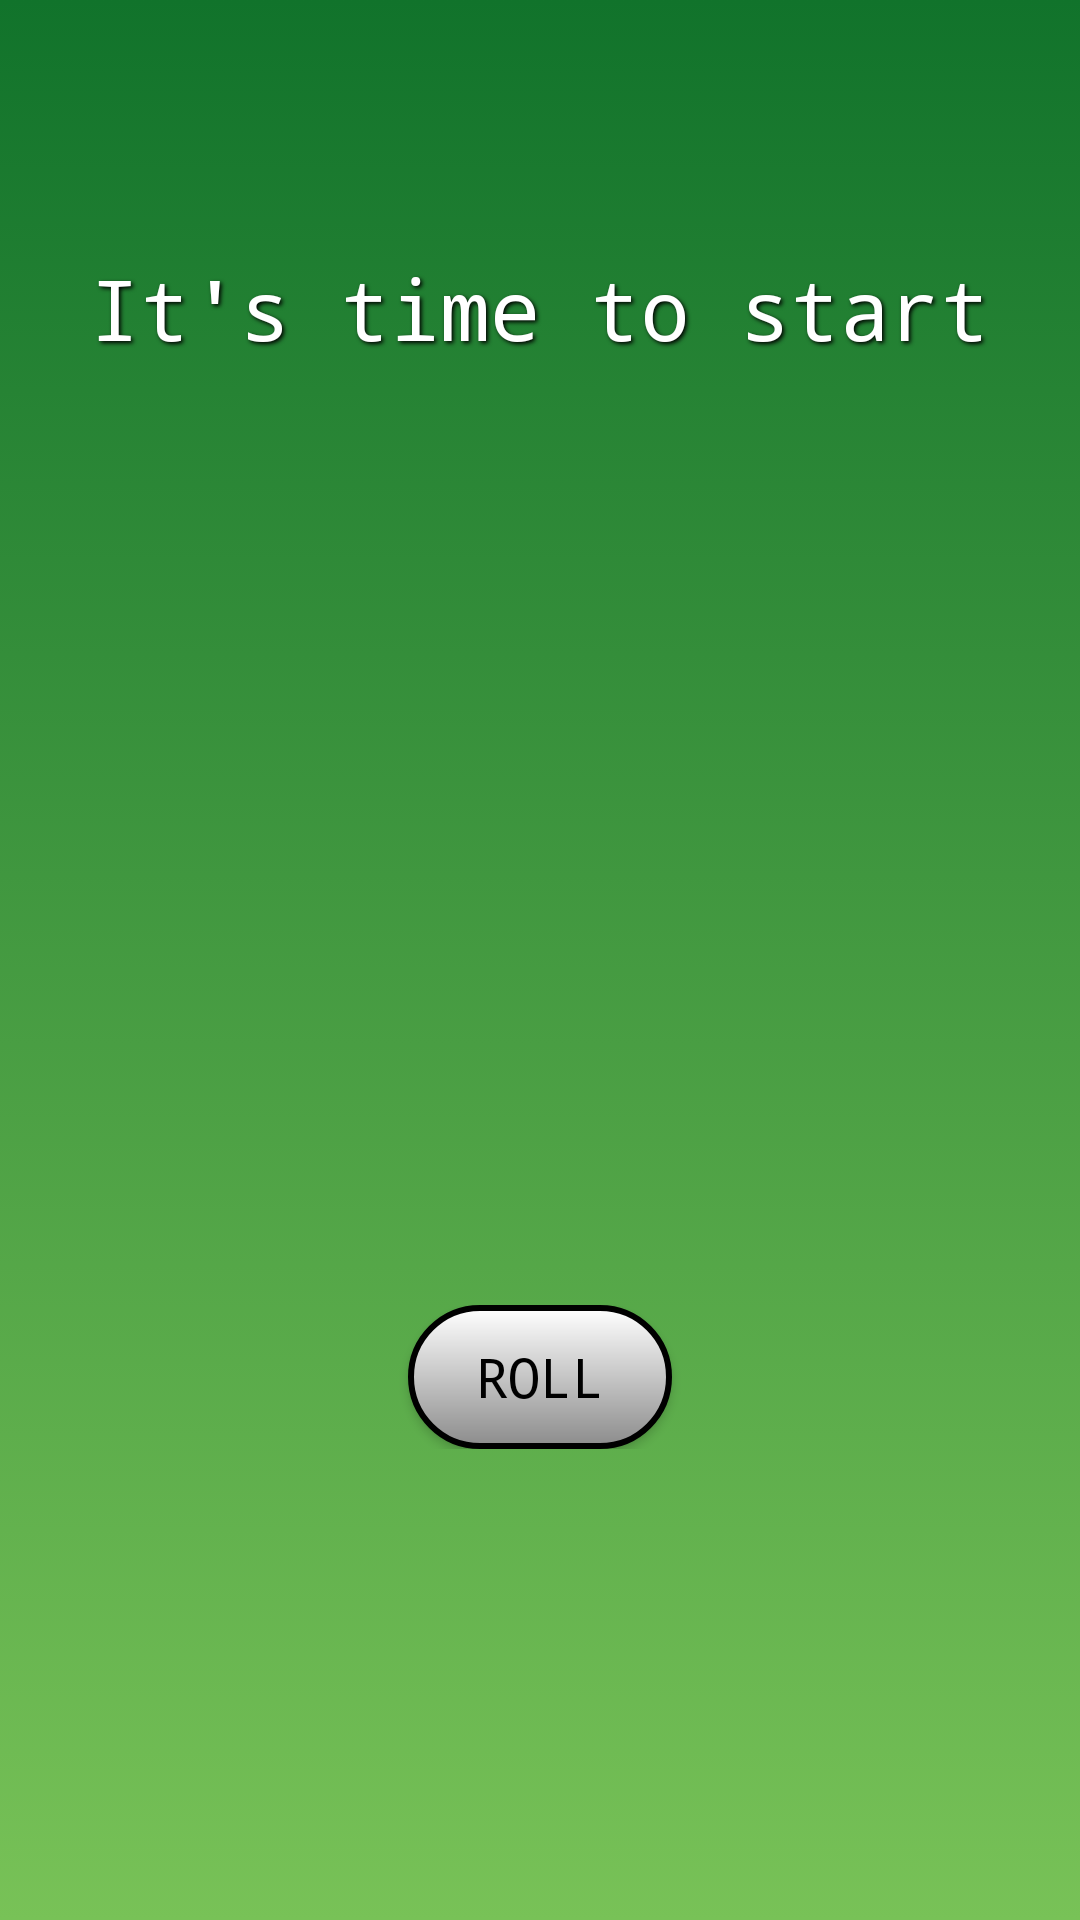

This screen was rendered from an Android layout file. Write that file and the resources it references.
<!-- AndroidManifest.xml: activity theme Theme.Design.NoActionBar -->
<!-- res/layout/activity_main.xml -->
<?xml version="1.0" encoding="utf-8"?>
<LinearLayout xmlns:android="http://schemas.android.com/apk/res/android"
    xmlns:app="http://schemas.android.com/apk/res-auto"
    xmlns:tools="http://schemas.android.com/tools"
    android:layout_width="match_parent"
    android:layout_height="match_parent"
    android:background="@drawable/gradient_bg"
    android:orientation="vertical"
    android:weightSum="3"
    tools:context=".MainActivity">

    <TextView
        android:id="@+id/explanationField"
        android:layout_width="wrap_content"
        android:layout_height="wrap_content"
        android:layout_gravity="center_horizontal"
        android:layout_marginTop="84dp"
        android:layout_weight="2"
        android:fontFamily="monospace"
        android:shadowColor="@color/black"
        android:shadowDx="2"
        android:shadowDy="2"
        android:shadowRadius="3"
        android:text="@string/explanationField"
        android:textColor="@color/white"
        android:textSize="28sp" />


    <LinearLayout
        android:id="@+id/gameZone"
        android:layout_width="match_parent"
        android:layout_height="wrap_content"
        android:layout_gravity="center_vertical"
        android:orientation="vertical">


        <ImageView
            android:id="@+id/diceImage"
            android:layout_width="wrap_content"
            android:layout_height="wrap_content"
            android:layout_gravity="center_horizontal"
            app:srcCompat="@drawable/empty_dice"
            tools:src="@drawable/empty_dice" />

        <android.widget.Button
            android:id="@+id/rollButton"
            android:layout_width="wrap_content"
            android:layout_height="wrap_content"
            android:layout_gravity="center_horizontal"
            android:background="@drawable/custom_button"
            android:fontFamily="monospace"
            android:text="@string/roll"
            android:textColor="@color/black"
            android:textSize="18sp" />
    </LinearLayout>

</LinearLayout>
<!-- resources referenced by this layout -->
<resources>
  <color name="white">#ffff</color>
  <!-- drawable custom_button (drawable) -->
  <?xml version="1.0" encoding="utf-8"?>
  <shape xmlns:android="http://schemas.android.com/apk/res/android"
      android:shape="rectangle">
      <gradient
          android:angle="90"
          android:endColor="@color/white"
          android:startColor="#8c8c8c" />
      <stroke
          android:width="2dp"
          android:color="@color/black" />
      <corners android:radius="46dp" />
  </shape>
  <!-- drawable gradient_bg (drawable) -->
  <?xml version="1.0" encoding="utf-8"?>
  <selector xmlns:android="http://schemas.android.com/apk/res/android">
      <item>
          <shape>
              <gradient
                  android:startColor="#78c257"
                  android:endColor="#11732b"
                  android:type="linear"
                  android:angle="90"/>
  
          </shape>
      </item>
  </selector>
  <string name="explanationField">It\'s time to start</string>
      explanation
  <string name="roll">Roll</string>
  <!-- not gathered from this repository: default colours our renderer supplied (Android Studio template values) -->
  <color name="black">#FF000000</color>
</resources>
